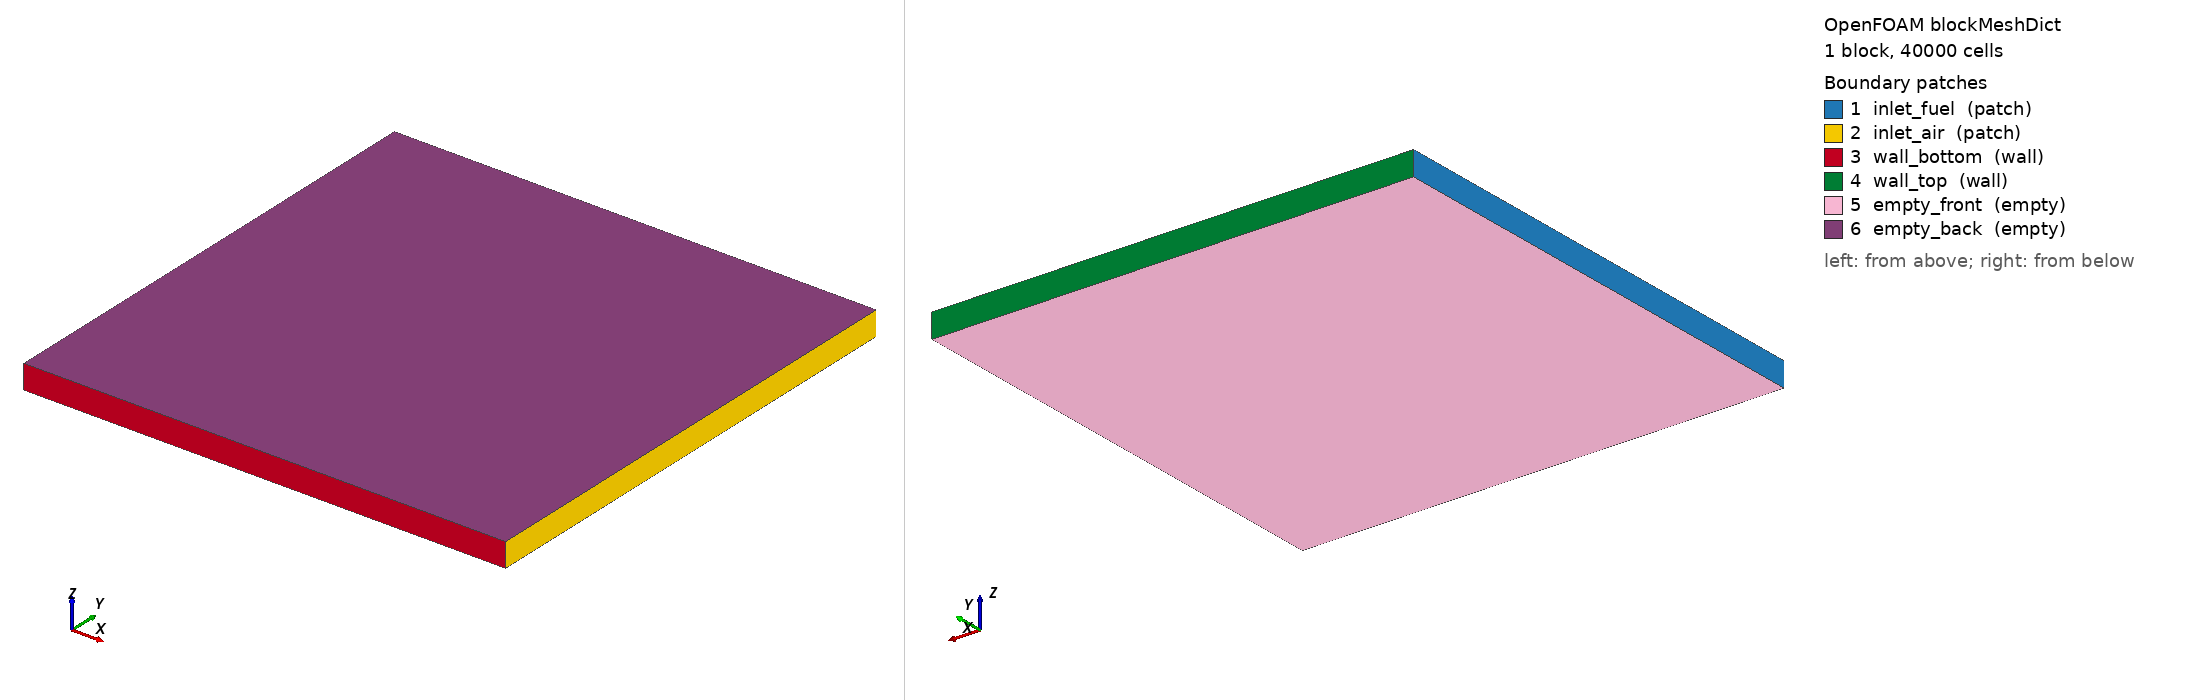

OpenFOAM case: the mesh blockMesh builds from blockMeshDict, 1 block(s), 40000 cells. Boundary patches (legend numbers): 1 inlet_fuel (patch), 2 inlet_air (patch), 3 wall_bottom (wall), 4 wall_top (wall), 5 empty_front (empty), 6 empty_back (empty). Left view from above one corner, right view from below the opposite corner. Boundary conditions: 0 field file(s) under 0/; 0 of 6 drawn patches have an entry in a shipped field file.

=== system/blockMeshDict ===
FoamFile
{
    version     2.0;
    format      ascii;
    class       dictionary;
    object      blockMeshDict;
}

// * * * * * * * * * * * * * * * * * * * * * * * * * * * * * * * * * * * * * //

scale   1;

// * * * * * * * * * * * * * * * * * * * * * * * * * * * * * * * * * * * * * //

vertices
(
    (0 0 0)        // 0: bottom-left
    (0.02 0 0)     // 1: bottom-right
    (0.02 0.02 0)  // 2: top-right
    (0 0.02 0)     // 3: top-left
    (0 0 0.001)    // 4: bottom-left (z)
    (0.02 0 0.001) // 5: bottom-right (z)
    (0.02 0.02 0.001) // 6: top-right (z)
    (0 0.02 0.001) // 7: top-left (z)
);

blocks
(
    hex (0 1 2 3 4 5 6 7) (200 200 1) simpleGrading (1 1 1)
);

edges
(
);

boundary
(
    inlet_fuel
    {
        type patch;
        faces
        (
            (0 4 7 3)
        );
    }
    inlet_air
    {
        type patch;
        faces
        (
            (1 5 6 2)
        );
    }
    walls
    {
        type wall;
        faces
        (
            (0 1 5 4)
            (2 3 7 6)
        );
    }
    outlet
    {
        type patch;
        faces
        (
            (3 2 6 7)
            (0 1 5 4) // Wait, 0-1-5-4 is bottom. 3-2-6-7 is top.
            // Correction for 2D extrusion:
            // Bottom: 0-1-5-4
            // Top: 3-2-6-7
            // Left: 0-3-7-4 (Inlet Fuel)
            // Right: 1-2-6-5 (Inlet Air)
            // Front: 0-1-2-3 (Inlet/Outlet plane? No, 2D means 1 cell in Z)
            // Back: 4-5-6-7
            // We need to define the "outlet" correctly. 
            // In a counterflow, usually one side is fuel, one is air, and they meet in the middle.
            // If domain is 0.02x0.02. 
            // Let's assume:
            // Left (x=0): Fuel Inlet
            // Right (x=0.02): Air Inlet
            // Top (y=0.02) and Bottom (y=0): Walls
            // Front (z=0) and Back (z=0.001): Symmetry or Wall? 
            // Since it's 2D, we usually set front/back as empty or symmetry.
            // However, blockMesh requires patches.
            // Let's define:
            // Left: inlet_fuel
            // Right: inlet_air
            // Top: wall_top
            // Bottom: wall_bottom
            // Front: empty_front
            // Back: empty_back
        );
    }
);

// Re-defining boundary to match the hex topology correctly
// Vertices:
// 0:(0,0,0), 1:(0.02,0,0), 2:(0.02,0.02,0), 3:(0,0.02,0)
// 4:(0,0,0.001), 5:(0.02,0,0.001), 6:(0.02,0.02,0.001), 7:(0,0.02,0.001)

// Faces:
// 0-1-2-3 (Front, z=0) -> empty
// 4-5-6-7 (Back, z=0.001) -> empty
// 0-1-5-4 (Bottom, y=0) -> wall
// 3-2-6-7 (Top, y=0.02) -> wall
// 0-3-7-4 (Left, x=0) -> inlet_fuel
// 1-2-6-5 (Right, x=0.02) -> inlet_air

boundary
(
    inlet_fuel
    {
        type patch;
        faces
        (
            (0 3 7 4)
        );
    }
    inlet_air
    {
        type patch;
        faces
        (
            (1 2 6 5)
        );
    }
    wall_bottom
    {
        type wall;
        faces
        (
            (0 1 5 4)
        );
    }
    wall_top
    {
        type wall;
        faces
        (
            (3 2 6 7)
        );
    }
    empty_front
    {
        type empty;
        faces
        (
            (0 1 2 3)
        );
    }
    empty_back
    {
        type empty;
        faces
        (
            (4 5 6 7)
        );
    }
);

mergePatchPairs
(
);

// * * * * * * * * * * * * * * * * * * * * * * * * * * * * * * * * * * * * * //

=== system/controlDict ===
FoamFile
{
    version     2.0;
    format      ascii;
    class       dictionary;
    object      controlDict;
}

application     reactingFoam;

startFrom       startTime;

startTime       0;

stopAt          endTime;

endTime         0.5;

deltaT          1e-6;

writeControl    timeStep;

writeInterval   50000;

purgeWrite      0;

writeFormat     ascii;

writePrecision  10;

writeCompression off;

timeFormat      general;

timePrecision   6;

runTimeModifiable true;

functions
{
}
